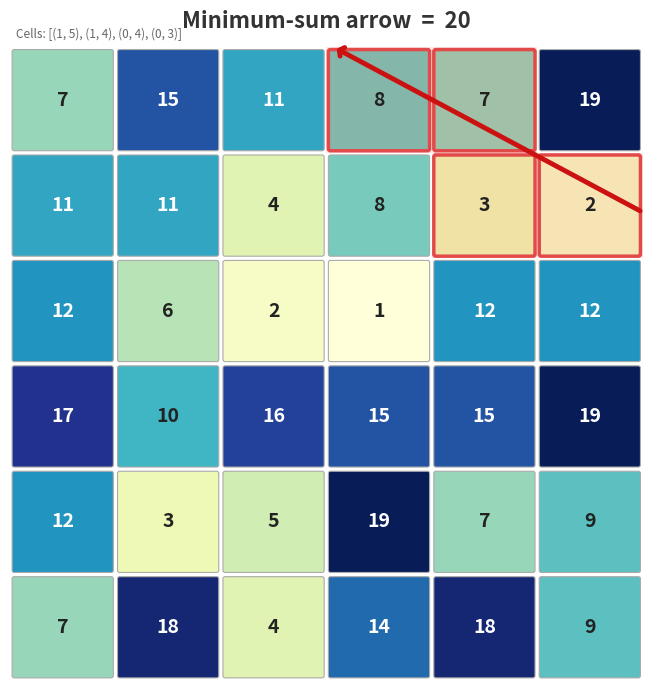

Generate this figure with matplotlib: (Note: this script raises an exception after producing the figure.)
import numpy as np
import matplotlib.pyplot as plt
import matplotlib.patches as mpatches
from matplotlib.colors import Normalize
import matplotlib.cm as mcm

# -------------------------------------------------------------------
# 1.  Grid data
# -------------------------------------------------------------------
np.random.seed(42)
GRID_SIZE = 6
grid = np.random.randint(1, 20, size=(GRID_SIZE, GRID_SIZE))

# -------------------------------------------------------------------
# 2.  Core helper: cells hit by a line segment
# -------------------------------------------------------------------
def cells_under_arrow(start, end, grid_size, n_samples=800):
    sx, sy = start
    ex, ey = end
    hit = set()
    for t in np.linspace(0, 1, n_samples):
        col = int(np.floor(sx + t * (ex - sx)))
        row = int(np.floor(sy + t * (ey - sy)))
        if 0 <= row < grid_size and 0 <= col < grid_size:
            hit.add((row, col))

    def along_arrow(rc):
        r, c = rc
        cx, cy = c + 0.5, r + 0.5
        dx, dy = ex - sx, ey - sy
        L = np.hypot(dx, dy) or 1
        return ((cx - sx) * dx + (cy - sy) * dy) / L

    return sorted(hit, key=along_arrow)

def arrow_sum(start, end):
    cells = cells_under_arrow(start, end, GRID_SIZE)
    return sum(grid[r, c] for r, c in cells), cells

# -------------------------------------------------------------------
# 3.  Generate candidate arrows: all pairs of points on the 4 edges
#     Each edge is sampled at EDGE_SAMPLES positions.
# -------------------------------------------------------------------
EDGE_SAMPLES = 40   # increase for finer search (slower)
G = GRID_SIZE

def edge_points(n):
    """Sample n points along each of the 4 grid edges (in col, row coords)."""
    pts = []
    t = np.linspace(0.05, G - 0.05, n)
    for v in t:
        pts.append((0.0,  v))      # left edge
        pts.append((G + 0.0, v))   # right edge  (just outside)
        pts.append((v,  0.0))      # top edge
        pts.append((v,  G + 0.0))  # bottom edge
    return pts

candidates = edge_points(EDGE_SAMPLES)

MIN_CELLS = 4   # arrow must cross at least this many distinct cells

best_sum   = np.inf
best_start = None
best_end   = None
best_cells = None

for i, s in enumerate(candidates):
    for e in candidates[i+1:]:
        same_lr = (s[0] in (0.0, G+0.0)) and (e[0] in (0.0, G+0.0))
        same_tb = (s[1] in (0.0, G+0.0)) and (e[1] in (0.0, G+0.0))
        if same_lr or same_tb:
            continue
        total, cells = arrow_sum(s, e)
        if len(cells) < MIN_CELLS:
            continue
        if total < best_sum:
            best_sum   = total
            best_start = s
            best_end   = e
            best_cells = cells

print(f"Best arrow: {best_start} → {best_end}")
print(f"Cells hit:  {best_cells}")
print(f"Values:     {[grid[r,c] for r,c in best_cells]}")
print(f"Minimum sum: {best_sum}")

# -------------------------------------------------------------------
# 4.  Plot
# -------------------------------------------------------------------
fig, ax = plt.subplots(figsize=(7, 7))
ax.set_aspect("equal")
ax.set_xlim(0, GRID_SIZE)
ax.set_ylim(0, GRID_SIZE)
ax.invert_yaxis()

cmap = mcm.get_cmap("YlGnBu")
norm = Normalize(vmin=grid.min(), vmax=grid.max())
hit_set = set(best_cells)

for row in range(GRID_SIZE):
    for col in range(GRID_SIZE):
        value  = grid[row, col]
        color  = cmap(norm(value))
        is_hit = (row, col) in hit_set

        rect = mpatches.FancyBboxPatch(
            (col + 0.04, row + 0.04), 0.92, 0.92,
            boxstyle="round,pad=0.02",
            linewidth=2.5 if is_hit else 0.8,
            edgecolor="#e05252" if is_hit else "#aaaaaa",
            facecolor=color, zorder=1,
        )
        ax.add_patch(rect)

        brightness = 0.299*color[0] + 0.587*color[1] + 0.114*color[2]
        txt_color  = "white" if brightness < 0.55 else "#222222"
        ax.text(col + 0.5, row + 0.5, str(value),
                ha="center", va="center",
                fontsize=14, fontweight="bold", color=txt_color, zorder=3)

# Red tint overlay on hit cells
for r, c in best_cells:
    ax.add_patch(mpatches.Rectangle(
        (c, r), 1, 1, linewidth=0, facecolor="#ff000018", zorder=2))

# Arrow — clamp endpoints to grid boundary for a clean look
sx, sy = np.clip(best_start[0], 0, G), np.clip(best_start[1], 0, G)
ex, ey = np.clip(best_end[0],   0, G), np.clip(best_end[1],   0, G)

ax.annotate("",
    xy=(ex, ey), xytext=(sx, sy),
    arrowprops=dict(
        arrowstyle="->,head_width=0.35,head_length=0.25",
        color="#cc1111", lw=3.5,
    ), zorder=5)

ax.set_title(f"Minimum-sum arrow  =  {best_sum}",
             fontsize=16, fontweight="bold", pad=14, color="#333333")
ax.text(0.01, 1.01,
        f"Cells: {best_cells}",
        transform=ax.transAxes, fontsize=8.5, color="#666666", va="bottom")

ax.axis("off")
plt.tight_layout()
plt.savefig("/mnt/user-data/outputs/arrow_grid.png", dpi=150, bbox_inches="tight")
plt.show()
